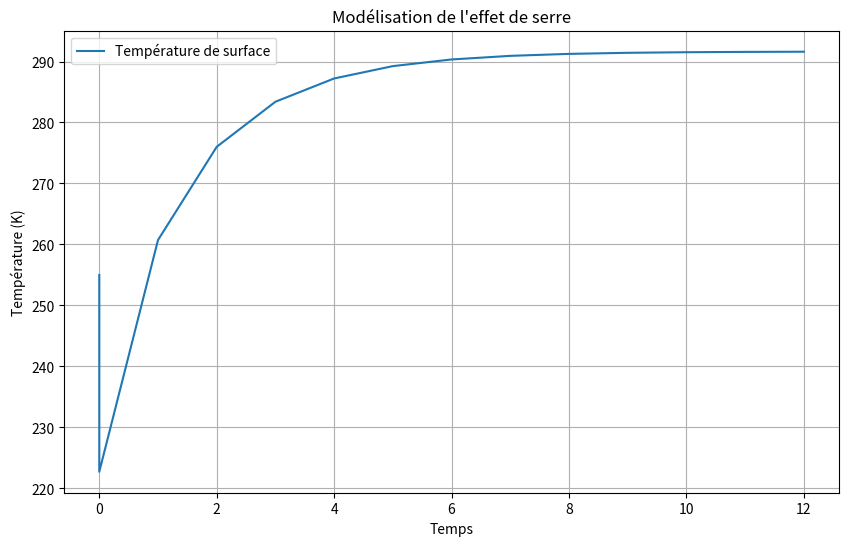

Source code (Python):
import numpy as np
import matplotlib.pyplot as plt

# Paramètres du modèle
sigma = 5.67e-8         # Constante de Stefan-Boltzmann (W/m^2/K^4)
t0 = 0
t1 = 100                # Durée de la simulation (années)

# Conditions initiales

Ts = 255    # température de surface (K)

t = [t0]

Ts_array = [Ts]

L = 1370        # constante solaire
I = L / 4       # irradiance globale
alpha = 0.3     # albedo planetaire
beta = 0.3      # fraction de lumière absorbée par l'atmosphère
gamma = 0.21    # fraction de chaleur non radiative
omega = 0.10    # fraction de chaleur radiative qui s'échappe vers l'espace
delta = 0.77    # proportion de chaleur radiative émise par l'atmosphère et qui revient vers la surface
epsilon = 0.95  # émissivité de la surface terrestre


q0 = I * (1-alpha) * (1-beta)       # quantité de chaleur fournie par le soleil et reçue au niveau de la surface terreste
qa = I * beta * (1-alpha)           # quantité de chaleur absorbée par l'atmosphère

print (f"L   {L:.1f}")
print (f"I   {I:.1f}")
print (f"q0  {q0:.1f}")
print (f"qa  {qa:.1f}")


qs = q0
Ts0 = 100
tt = t0

print(f"t \tqs \tq1 \tq2 \tq3 \tq4 \tq5 \tq6 \tTs ")


# Boucle de simulation
while True:    
    q1 = gamma * qs                    # chaleur sensible + chaleur latente
    q2 = (1-gamma) * qs                # chaleur radiative
    q3 = omega * q2                    # chaleur radiative de la surface qui s'échappe vers l'espace
    q4 = (1-omega) * q2 + qa           # chaleur radiative de la surface captée par l'atmosphère
    q5 = q4 * delta                    # chaleur radiative de l'atmosphère qui revient vers la surface
    q6 = q4 * (1-delta)                # chaleur radiative de l'atmosphère qui s'échapppe vers l'espace
    
    qs = q0 + q5
    
    Ts = (q2 / (epsilon*sigma)) ** (1/4)

    print(f"{tt:.1f}\t{qs:.1f}\t{q1:.1f}\t{q2:.1f}\t{q3:.1f}\t{q4:.1f}\t{q5:.1f}\t{q6:.1f}\t{Ts:.1f}K\t{Ts-273.15:.1f}°C")
    
    t.append(tt)
    Ts_array.append(Ts)
    
    tt += 1
    if tt > t1:
        break
    if abs(Ts-Ts0)<0.05:
        break
    
    Ts0 = Ts
    
 
# Tracer les résultats
plt.figure(figsize=(10, 6))
plt.plot(t, Ts_array, label='Température de surface')
plt.xlabel('Temps')
plt.ylabel('Température (K)')
plt.legend()
plt.title('Modélisation de l\'effet de serre')
plt.grid(True)
plt.show()
